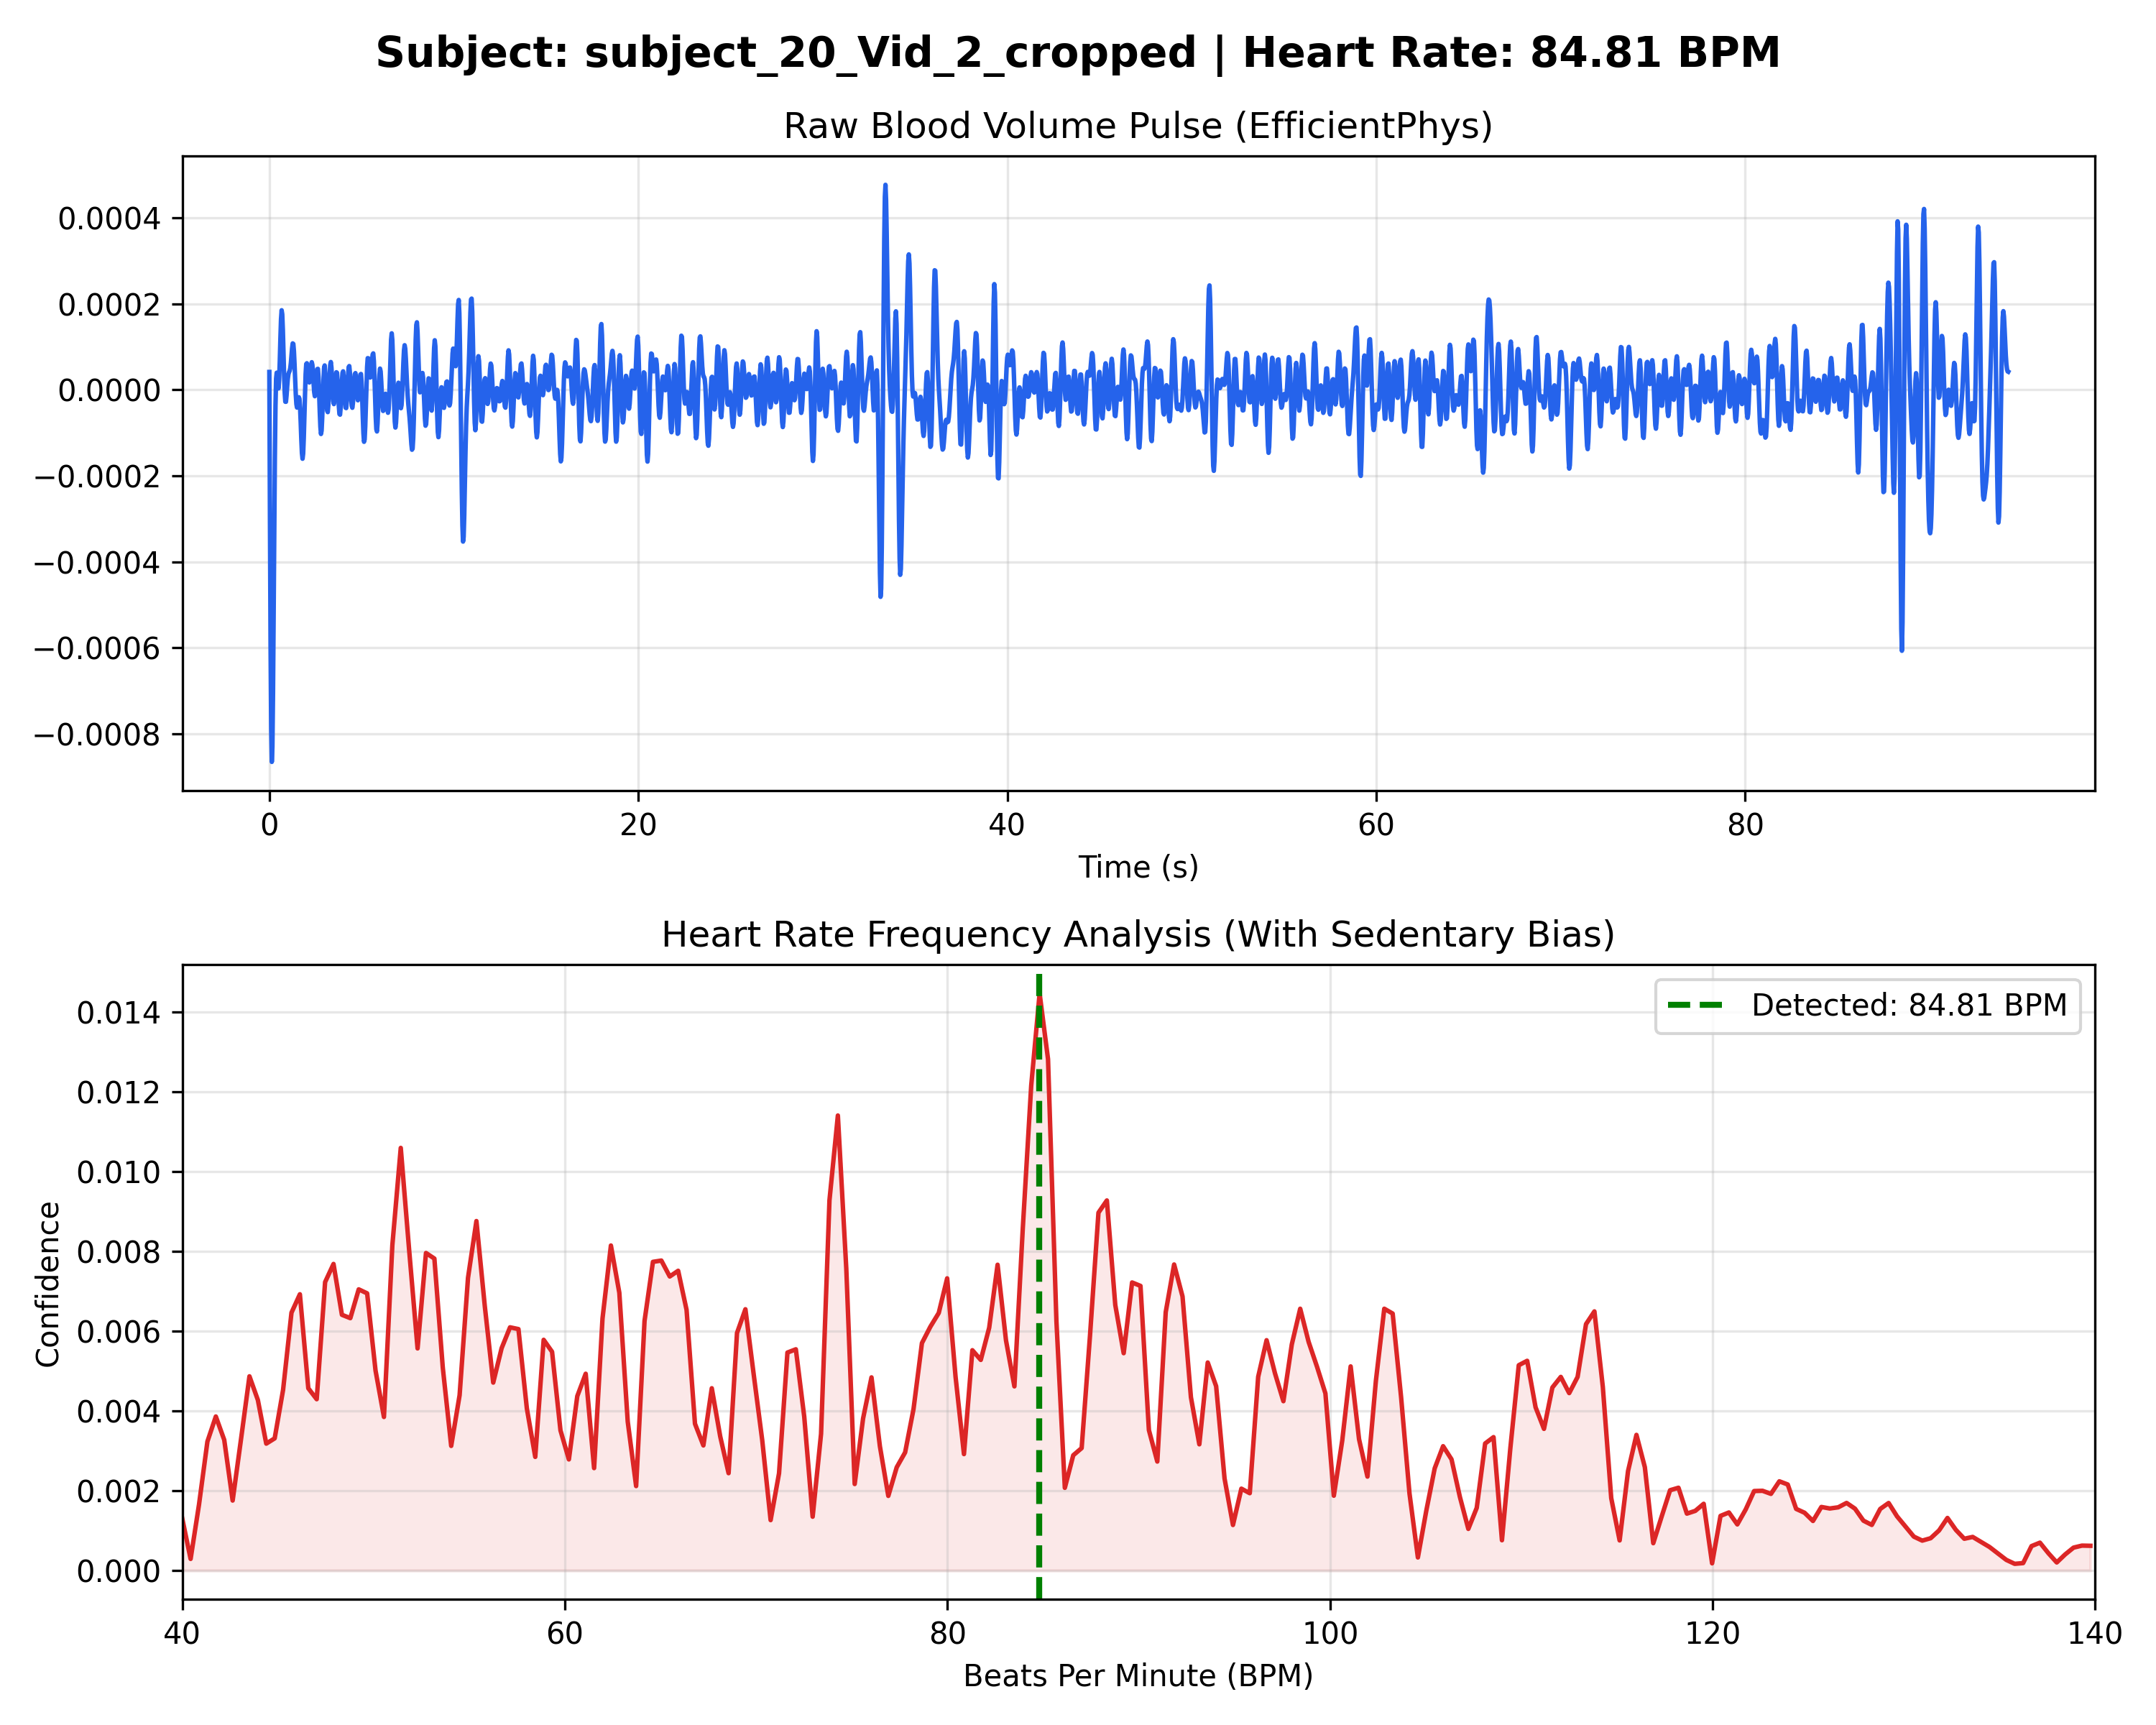

Values plotted in this chart, from the file beside it:
Time_Sec, Amplitude
0.000000, 0.000042
0.03333, -0.000302
0.06667, -0.000592
0.1, -0.000787
0.1333, -0.000865
0.1667, -0.000830
0.2, -0.000703
0.2333, -0.000522
0.2667, -0.000327
0.3, -0.000157
0.3333, -0.000037
0.3667, 0.000026
0.4, 0.000040
0.4333, 0.000026
0.4667, 0.000007
0.5, 0.000003
0.5333, 0.000025
0.5667, 0.000068
0.6, 0.000120
0.6333, 0.000164
0.6667, 0.000185
0.7, 0.000176
0.7333, 0.000140
0.7667, 0.000087
0.8, 0.000034
0.8333, -0.000007
0.8667, -0.000028
0.9, -0.000028
0.9333, -0.000013
0.9667, 0.000008
1, 0.000026
1.033, 0.000036
1.067, 0.000041
1.1, 0.000044
1.133, 0.000050
1.167, 0.000062
1.2, 0.000079
1.233, 0.000097
1.267, 0.000108
1.3, 0.000107
1.333, 0.000090
1.367, 0.000059
1.4, 0.000023
1.433, -0.000010
1.467, -0.000033
1.5, -0.000041
1.533, -0.000036
1.567, -0.000025
1.6, -0.000017
1.633, -0.000021
1.667, -0.000041
1.7, -0.000076
1.733, -0.000115
1.767, -0.000147
1.8, -0.000160
1.833, -0.000148
1.867, -0.000112
1.9, -0.000061
1.933, -0.000006
1.967, 0.000037
... 2,769 more rows
